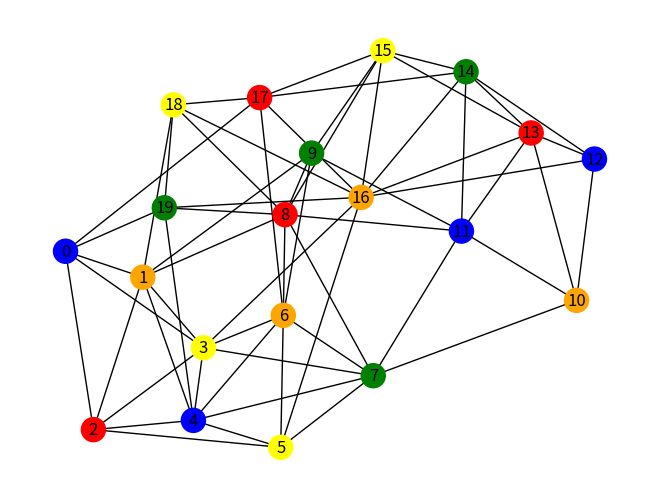
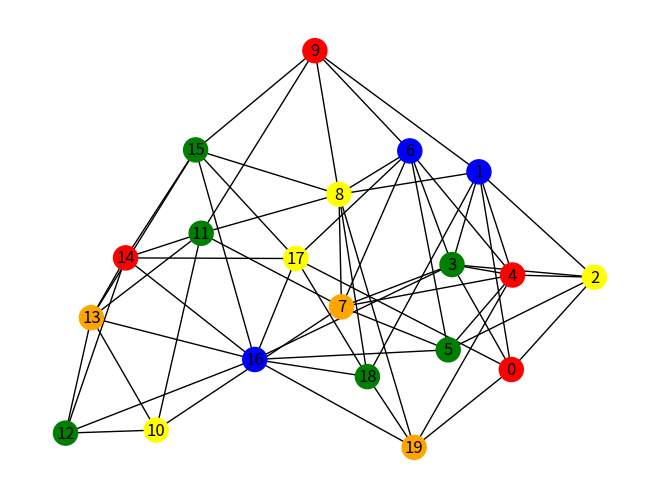
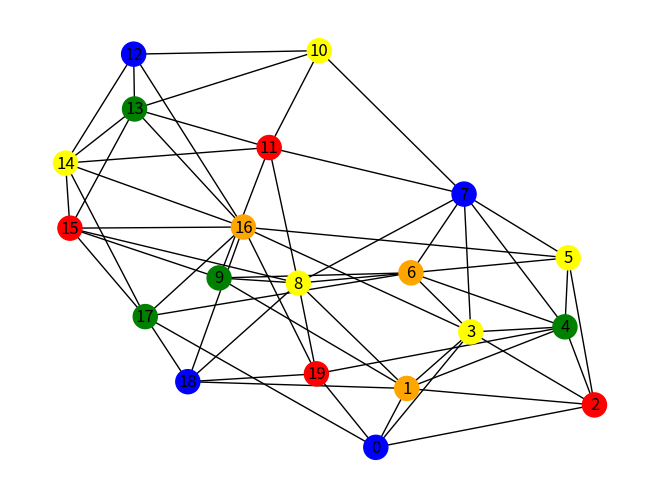
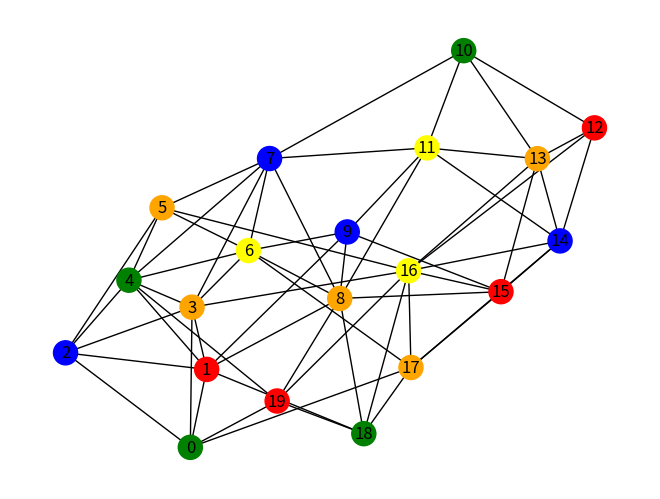
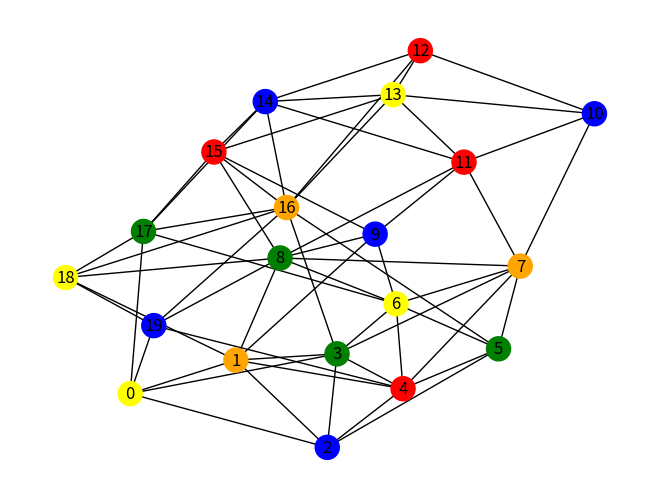
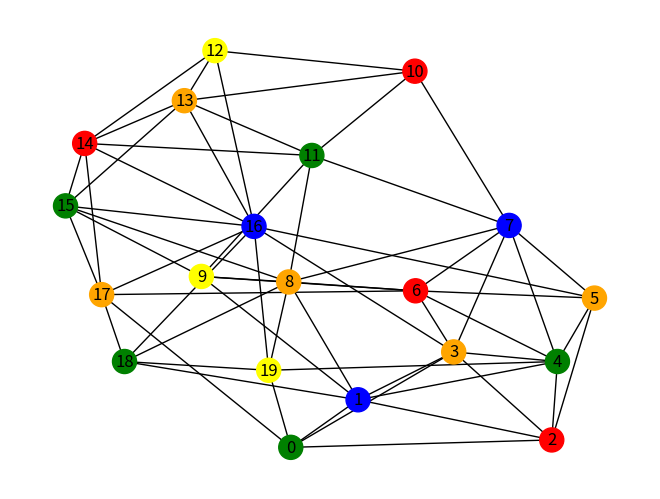
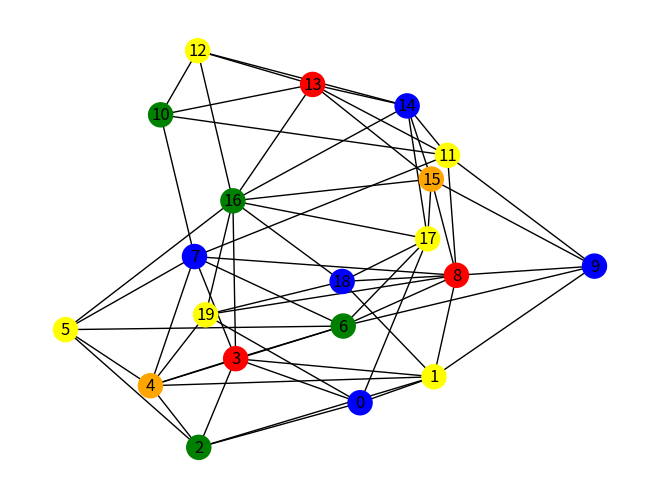
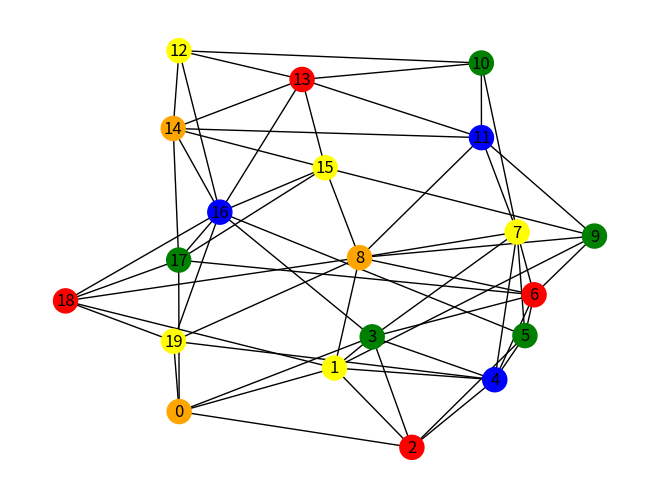
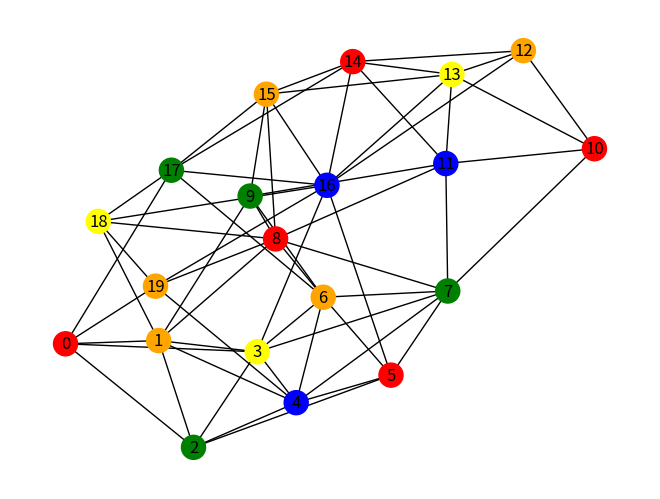
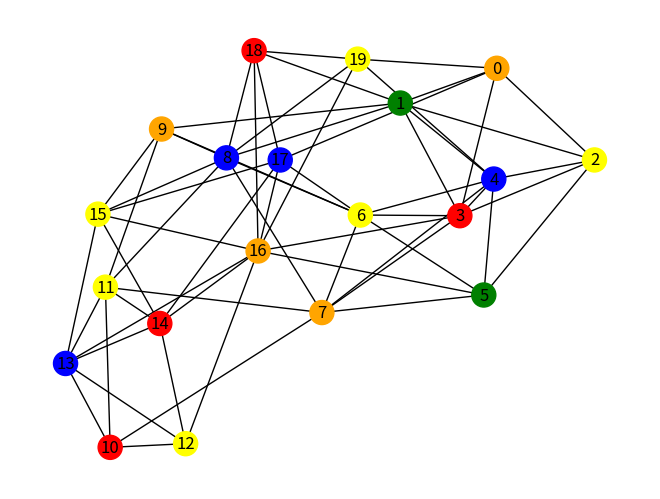
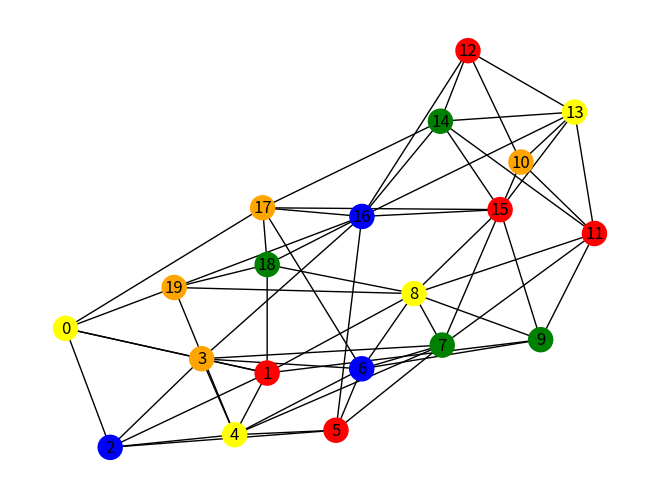
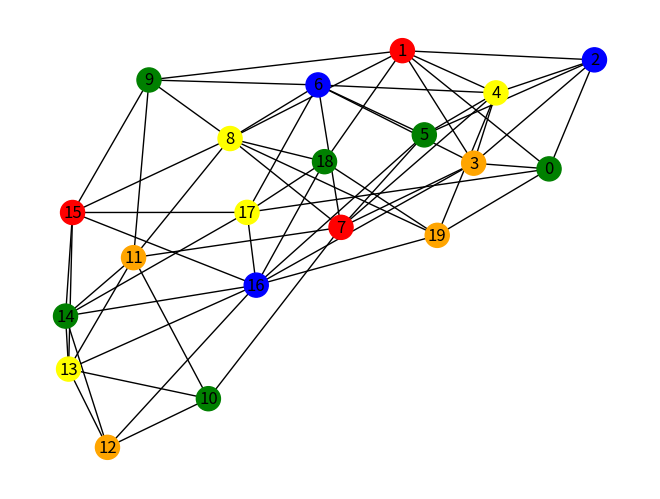
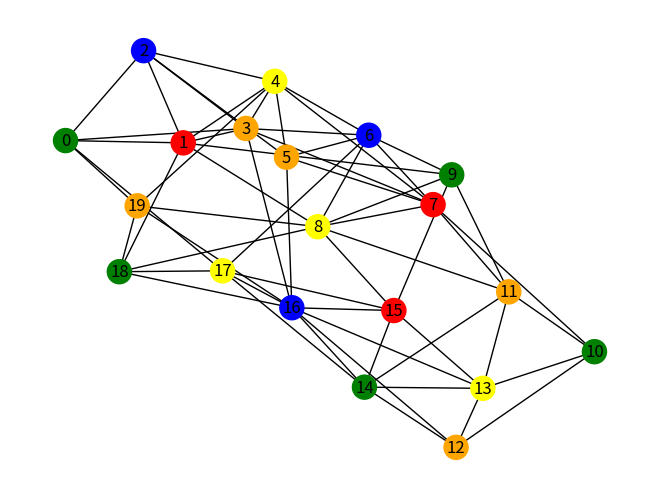
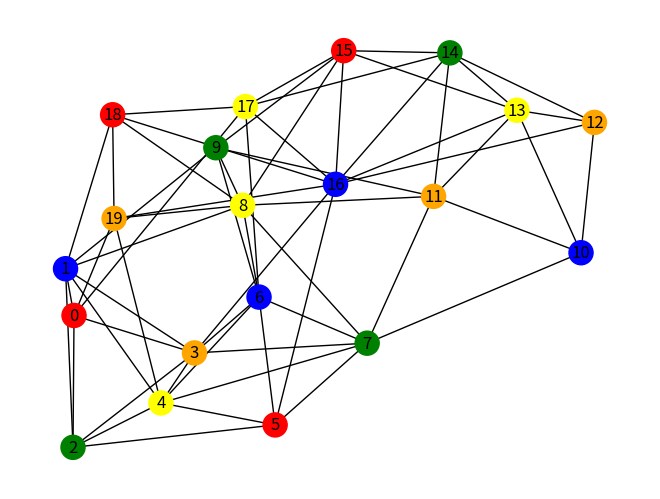
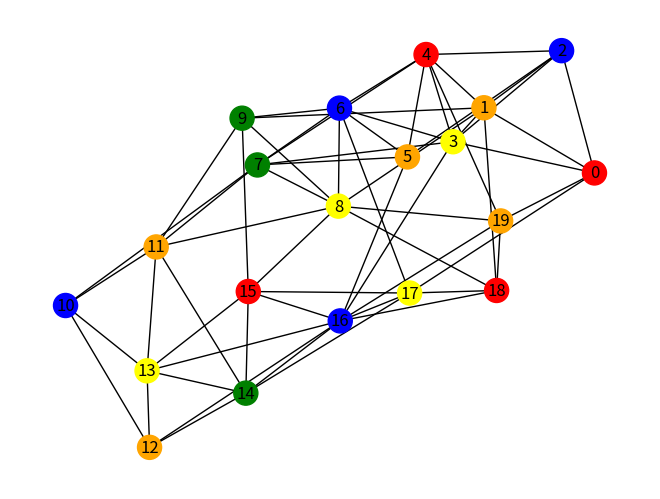
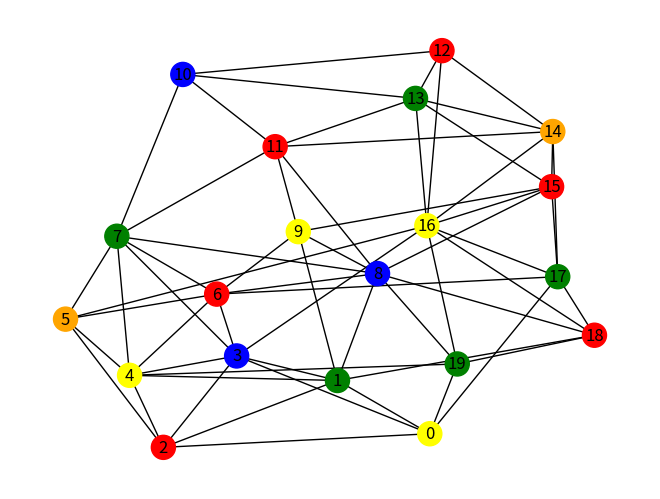

Generate these figures, in order, with matplotlib:
import networkx as nx
import matplotlib.pyplot as plt
import random
import sys

def generate_small_world_graph(n, k, p):
    return nx.watts_strogatz_graph(n, k, p)

def plot_random_graph(G, filename):
    pos = nx.spring_layout(G, scale=100)  # Position nodes using Fruchterman-Reingold force-directed algorithm
    node_colors = [G.nodes[node]['color'] for node in G.nodes()]
    nx.draw(G, pos, with_labels=True, node_color=node_colors)
    #plt.show()
    plt.savefig("graph1.png")
    plt.close()

def assign_colors(G, colors):
    color_map = {}
    for node in G.nodes():
        color_map[node] = random.choice(colors)
    nx.set_node_attributes(G, color_map, 'color')

def count_conflicts(G):
    conflicts = 0
    for u, v in G.edges():
        if G.nodes[u]['color'] == G.nodes[v]['color']:
            conflicts += 1
    return conflicts

def change_node_colour(G,colors):
    available_colours = colors[:]
    for node in G.nodes():
        conflict = False
        for neighbour in G.neighbors(node):
            if G.nodes[neighbour]['color'] in available_colours:
                available_colours.remove(G.nodes[neighbour]['color'])

            if G.nodes[neighbour]['color'] == G.nodes[node]['color']:
                conflict = True
        if conflict and len(available_colours) > 0:
            G.nodes[node]['color'] = random.choice(available_colours)
        elif conflict and len(available_colours) <= 0:
            G.nodes[node]['color'] = random.choice(colors)

    
    return G

def cause_collision(G, num_nodes):
    for _ in range(num_nodes):
        random_node_id = random.choice(list(G.nodes())) 
        random_node = G.nodes[random_node_id] 

        neighbor_id = random.choice(list(G.neighbors(random_node_id)))
        neighbor_color = G.nodes[neighbor_id]['color']  

        random_node['color'] = neighbor_color
    
    return G

def main():
    n = 20  # Number of nodes
    k = 6  # Each node is connected to its k nearest neighbors in a ring topology
    p = 0.2 # Probability of rewiring each edge
    num_colors = 2  # Number of colors
    max_iterations = 3000
    iterations = 0

    G = generate_small_world_graph(n, k, p)
    colors = ['red', 'green', 'blue', 'yellow', 'orange', 'purple'][:num_colors]  
    assign_colors(G, colors)
    conflicts = count_conflicts(G)

    with open('output.txt', 'w') as f:
        sys.stdout = f  # Redirect standard output to the file
        
        print("2 colours ", end=',',file=f)

        while conflicts > 0:
            print(conflicts, end=',')
            G = change_node_colour(G, colors)
            conflicts = count_conflicts(G)
            iterations += 1

            if iterations >= max_iterations:
                iterations = 0  # Reset iteration counter
                num_colors += 1  # Increase the number of colors
                colors = ['red', 'green', 'blue', 'yellow', 'orange', 'purple'][:num_colors]  # Update colors
                assign_colors(G, colors)
                print("," + str(iterations))
                print("\n" + str(num_colors) + " colours", end=',',file=f)

            if(conflicts==0):
                plot_random_graph(G, "graph_40_run1.png")
                

            
    with open('output_collisions.txt', 'w') as f:
        sys.stdout = f  # Redirect output to the file
        for _ in range(21):
            for i in range(1,11):
                G = cause_collision(G,i)
                conflicts = i
                iterations = 0
                print(str(i) + " nodes changed: ", end=',')
                while conflicts > 0:
                    G = change_node_colour(G, colors)
                    conflicts = count_conflicts(G)
                    iterations += 1

                    if(conflicts==0):
                        print(str(iterations) + "\n", flush = True)
                        filename = f"graph_{i}_nodes.png"
                        plot_random_graph(G,filename)

    sys.stdout = sys.__stdout__



if __name__ == "__main__":
    main()
